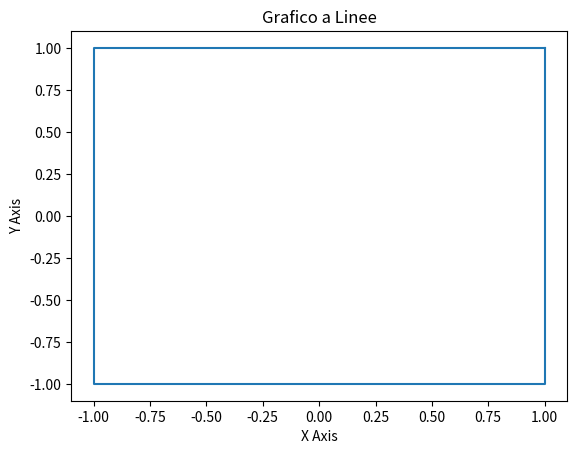

The matplotlib source for this figure:
import matplotlib.pyplot as plt



x = [1, 1, -1, -1, 1]
y = [1, -1, -1, 1, 1]


plt.rcParams['figure.facecolor'] = 'white'
plt.figure()

plt.plot(x, y)

plt.title('Grafico a Linee')

plt.xlabel('X Axis')

plt.ylabel('Y Axis')
#plt.rcParams['figure.facecolor'] = 'black'
#plt.rcParams['figure.figsize'] = [10, 10]  

plt.show()